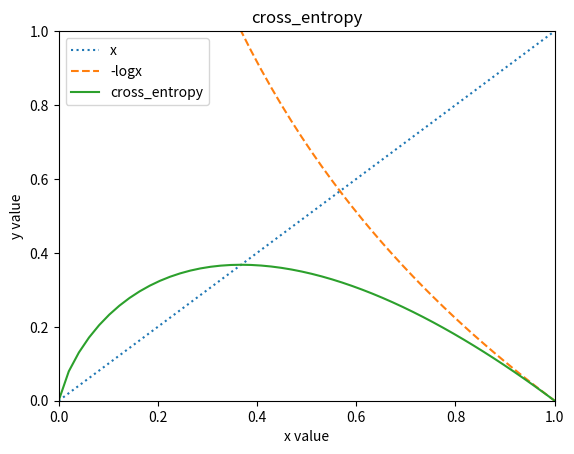

Recreate this plot in Python.
import matplotlib.pyplot as plt
import numpy as np
from scipy import integrate

x = np.linspace(0, 1)
y_x = x
y_logx = (-1) * np.log(x + 1e-7)
cross_entropy = lambda x : x * (-1) * np.log(x + 1e-7)

y_cross_entropy = cross_entropy(x)

y_integrate = integrate.quad(cross_entropy, 0, 1)

# 軸のラベル
plt.xlabel("x value")
plt.ylabel("y value")

# グラフのタイトル
plt.title("cross_entropy")

plt.xlim(0,1)
plt.ylim(0,1)

# プロット 凡例と線のスタイルを指定
plt.plot(x, y_x, label="x", linestyle=":")
plt.plot(x, y_logx, label="-logx", linestyle="--")
plt.plot(x, y_cross_entropy, label="cross_entropy", linestyle="-")
#plt.plot(x, y_integrate, label="integrate", linestyle="-.")
plt.legend()  # 凡例を表示

plt.show()
